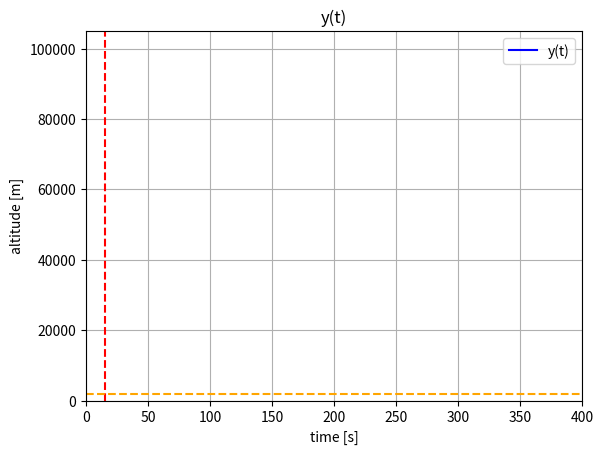
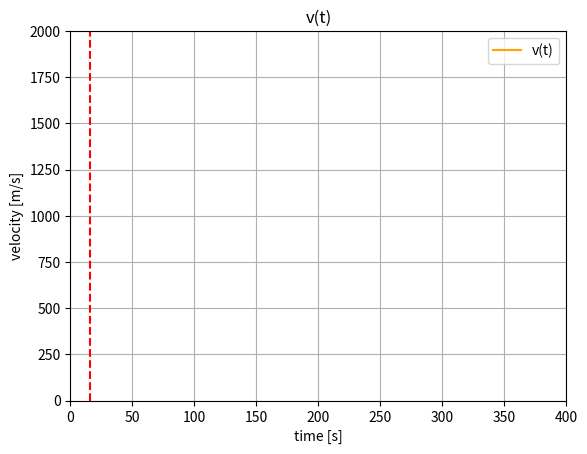
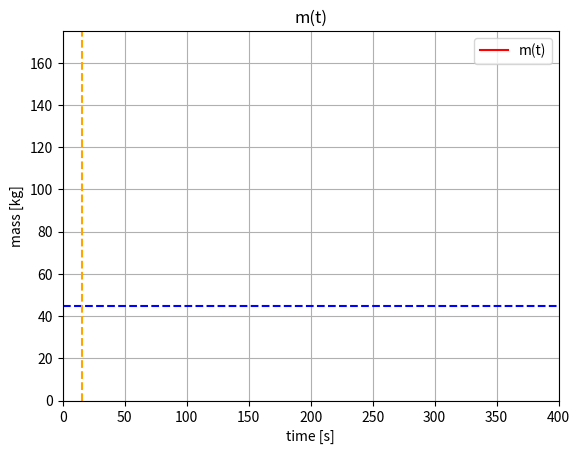

Python code for these plots, in order:
import matplotlib.pyplot as plt
import numpy as np
from matplotlib.animation import FuncAnimation as FA
from scipy.integrate import odeint
m_d=45#kg
m_f1=125#kg
C1=0.5
C2=0.63
ro_0=1.225#kg/m^3
mu=-8#kg/s
Isp=250#s
g=9.81#m/s^2
C_par=1.9
r=0.1#m
H=10000#m
t=np.linspace(0,400,3000)
def dSdt(t,S):
    y,v_y,m=S
    r1=r
    C=C1
    ro=ro_0*pow(np.e,-(y/H))
    dmdt=mu
    if(t>(-m_f1/mu)):
        dmdt=0
    if(v_y<0):
        C=C2
    if(v_y<0 and y<=2000 ):
       C=C_par
       r1=1
    a_y=-g-0.5*ro*np.pi*r1**2*C*np.sqrt(v_y**2)*v_y/m-dmdt*Isp*g/m
    return v_y,a_y,dmdt
y_0=0
m_0=m_d+m_f1
v_y_0=0
S_0=(y_0,v_y_0,m_0)
sol=odeint(dSdt,y0=S_0,t=t,tfirst=True)
y_sol=sol.T[0]
v_y_sol=sol.T[1]
v=np.sqrt(v_y_sol**2)
m_sol=sol.T[2]
fig,ax=plt.subplots()
ax.set_ylim(0,105000)
ax.set_xlim(0,400)
ax.set_ylabel('altitude [m]')
ax.set_xlabel('time [s]')
ax.set_title('y(t)')
line_y,=ax.plot([],[],color='blue',label='y(t)')
y_vals=[]
m_vals=[]
t_vals=[]
v_vals=[]
plt.grid()
plt.legend()
plt.axvline(-m_f1/mu,color='red',linestyle='--')
plt.axhline(2000,color='orange',linestyle='--')
fig2,ax2=plt.subplots()
ax2.set_ylim(0,2000)
ax2.set_xlim(0,400)
ax2.set_xlabel('time [s]')
ax2.set_ylabel('velocity [m/s]')
ax2.set_title('v(t)')
plt.axvline(-m_f1/mu,color='red',linestyle='--')
plt.grid()
fig3,ax3=plt.subplots()
ax3.set_ylim(0,175)
ax3.set_xlim(0,400)
ax3.set_ylabel('mass [kg]')
ax3.set_xlabel('time [s]')
ax3.set_title('m(t)')
plt.grid()
plt.axhline(45,color='blue',linestyle='--')
line_v,=ax2.plot([],[],color='orange',label='v(t)')
line_m,=ax3.plot([],[],color='red',label='m(t)')
plt.axvline(-m_f1/mu,color='orange',linestyle='--')
def update(frame):
    t_vals.append(t[frame])
    y_vals.append(y_sol[frame])
    v_vals.append(v[frame])
    m_vals.append(m_sol[frame])
    line_y.set_data(t_vals,y_vals)
    line_v.set_data(t_vals,v_vals)
    line_m.set_data(t_vals,m_vals)
    return line_y,line_v,line_m
ani=FA(fig,update,frames=len(t),interval=5,blit=True,repeat=False)
y_max=round((max(y_sol)),3)
v_max=round(max(v),3)
print('max altitude:')
print(y_max)
print('max velocity:')
print(v_max)
ax.legend()
ax2.legend()
ax3.legend()
plt.show()
